2-way image classification set "dataset" from GitHub (marian4cost/VIPER); label vocabulary: antiga, Mercosul plate.

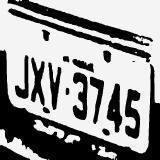
Label: antiga

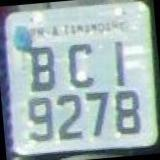
Label: antiga

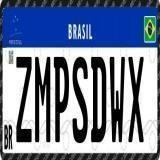
Label: Mercosul plate

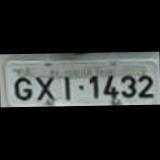
Label: antiga

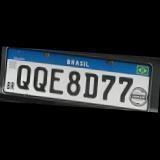
Label: Mercosul plate

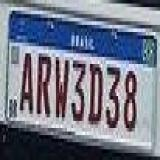
Label: Mercosul plate
